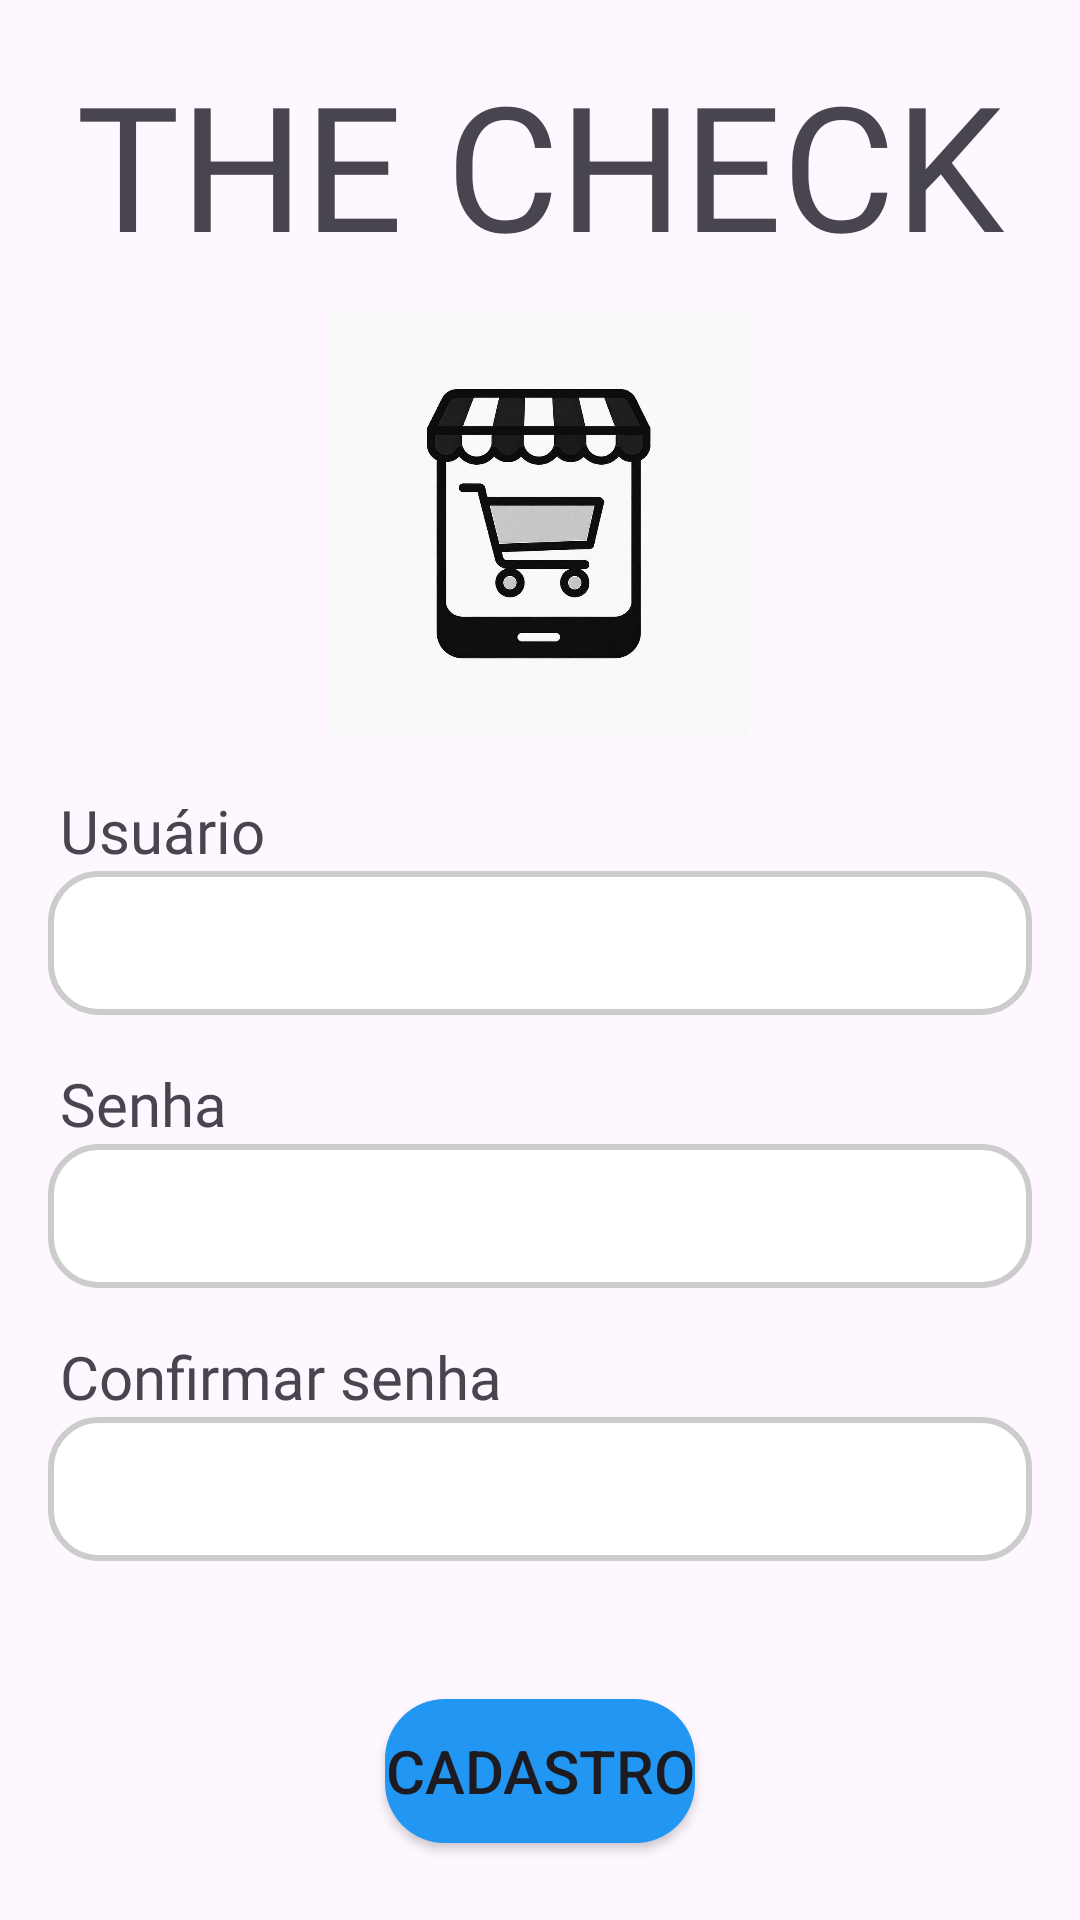

This screen was rendered from an Android layout file. Write that file and the resources it references.
<!-- AndroidManifest.xml: application theme Theme.Trabalho_facul -->
<!-- res/layout/activity_cadastro.xml -->
<?xml version="1.0" encoding="utf-8"?>
<androidx.constraintlayout.widget.ConstraintLayout xmlns:android="http://schemas.android.com/apk/res/android"
    xmlns:app="http://schemas.android.com/apk/res-auto"
    xmlns:tools="http://schemas.android.com/tools"
    android:id="@+id/main"
    android:layout_width="match_parent"
    android:layout_height="match_parent"
    tools:context="ui.MainActivity">

    <TextView
        android:id="@+id/tv_titulo"
        android:layout_width="wrap_content"
        android:layout_height="wrap_content"
        android:layout_marginTop="16dp"
        android:textSize="58sp"
        android:fontFamily="@font/poppins_bold"
        android:text="@string/titulo_app"
        app:layout_constraintEnd_toEndOf="parent"
        app:layout_constraintStart_toStartOf="parent"
        app:layout_constraintTop_toTopOf="parent" />

    <ImageView
        android:id="@+id/iv_icone"
        android:layout_width="141dp"
        android:layout_height="146dp"
        android:layout_marginTop="8dp"
        app:layout_constraintEnd_toEndOf="parent"
        app:layout_constraintHorizontal_bias="0.497"
        app:layout_constraintStart_toStartOf="parent"
        app:layout_constraintTop_toBottomOf="@+id/tv_titulo"
        app:srcCompat="@drawable/icone" />

    <TextView
        android:id="@+id/tv_usuario"
        android:layout_width="wrap_content"
        android:layout_height="wrap_content"
        android:layout_marginTop="16dp"
        android:layout_marginStart="20dp"
        android:fontFamily="@font/poppins_semibold"
        android:text="@string/usuario"
        android:textSize="20sp"
        app:layout_constraintTop_toBottomOf="@+id/iv_icone"
        app:layout_constraintStart_toStartOf="parent"
        />

    <EditText
        android:id="@+id/edt_email"
        android:background="@drawable/edittext_background"
        android:layout_width="match_parent"
        android:layout_height="48dp"
        android:textColor="@color/black"
        android:layout_marginStart="16dp"
        android:layout_marginEnd="16dp"
        app:layout_constraintTop_toBottomOf="@+id/tv_usuario"
        app:layout_constraintStart_toStartOf="parent"
        app:layout_constraintEnd_toEndOf="parent"
        />

    <TextView
        android:id="@+id/tv_senha"
        android:layout_width="wrap_content"
        android:layout_height="wrap_content"
        android:layout_marginTop="16dp"
        android:layout_marginStart="20dp"
        android:fontFamily="@font/poppins_semibold"
        android:text="@string/senha"
        android:textSize="20sp"
        app:layout_constraintTop_toBottomOf="@+id/edt_email"
        app:layout_constraintStart_toStartOf="parent"
        />

    <EditText
        android:id="@+id/edt_senha"
        android:background="@drawable/edittext_background"
        android:layout_width="match_parent"
        android:layout_height="48dp"
        android:layout_marginStart="16dp"
        android:layout_marginEnd="16dp"
        android:textColor="@color/black"
        android:inputType="textPassword"
        app:layout_constraintTop_toBottomOf="@+id/tv_senha"
        app:layout_constraintStart_toStartOf="parent"
        app:layout_constraintEnd_toEndOf="parent"
        />
    <TextView
        android:id="@+id/tv_confirmarsenha"
        android:layout_width="wrap_content"
        android:layout_height="wrap_content"
        android:layout_marginTop="16dp"
        android:layout_marginStart="20dp"
        android:fontFamily="@font/poppins_semibold"
        android:text="Confirmar senha"
        android:textSize="20sp"
        app:layout_constraintTop_toBottomOf="@+id/edt_senha"
        app:layout_constraintStart_toStartOf="parent"
        />

    <EditText
        android:id="@+id/edt_confirmarsenha"
        android:background="@drawable/edittext_background"
        android:layout_width="match_parent"
        android:layout_height="48dp"
        android:layout_marginStart="16dp"
        android:layout_marginEnd="16dp"
        android:textColor="@color/black"
        android:inputType="textPassword"
        app:layout_constraintTop_toBottomOf="@+id/tv_confirmarsenha"
        app:layout_constraintStart_toStartOf="parent"
        app:layout_constraintEnd_toEndOf="parent"
        />

    <Button
        android:id="@+id/btn_login"
        android:layout_width="wrap_content"
        android:layout_height="wrap_content"
        android:layout_marginTop="46dp"
        android:textSize="20dp"
        android:background="@drawable/custom_button"
        android:text="Cadastro"
        app:layout_constraintTop_toBottomOf="@id/edt_confirmarsenha"
        app:layout_constraintStart_toStartOf="parent"
        app:layout_constraintEnd_toEndOf="parent"
        />




</androidx.constraintlayout.widget.ConstraintLayout>
<!-- resources referenced by this layout -->
<resources>
  <color name="black">#FF000000</color>
  <!-- drawable custom_button (drawable) -->
  <?xml version="1.0" encoding="utf-8"?>
  <selector xmlns:android="http://schemas.android.com/apk/res/android">
  
      <item android:state_pressed="true">
          <shape android:shape="rectangle">
              <solid android:color="#1976D2" /> 
              <corners android:radius="20dp" />
          </shape>
      </item>
  
      <item>
          <shape android:shape="rectangle">
              <solid android:color="#2196F3" /> 
              <corners android:radius="20dp" />
          </shape>
      </item>
  </selector>
  <!-- drawable edittext_background (drawable) -->
  <?xml version="1.0" encoding="utf-8"?>
  <shape xmlns:android="http://schemas.android.com/apk/res/android"
      android:shape="rectangle">
  
      
      <solid android:color="#FFFFFF" />
  
      
      <corners android:radius="16dp" />
  
      
      <stroke
          android:width="2dp"
          android:color="#CCCCCC" />
  </shape>
  <!-- drawable icone: jpg bitmap (drawable, 57824 bytes) -->
  <string name="senha">Senha</string>
  <string name="titulo_app">THE CHECK</string>
  <string name="usuario">Usuário</string>
  <style name="Theme.Trabalho_facul" parent="Base.Theme.Trabalho_facul" />
  <style name="Base.Theme.Trabalho_facul" parent="Theme.Material3.DayNight.NoActionBar">
          
          
      </style>
</resources>
